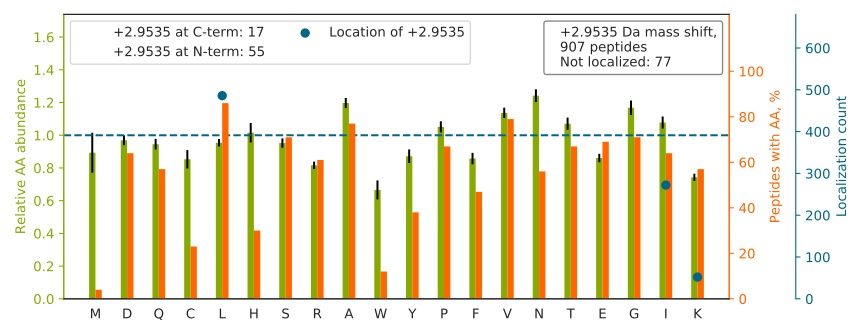

Data behind this chart, as committed beside it:
top isoform	localization score	spectrum
TPGAVNACHLSCSALL[+3]QDNIADAVACAK	0.919	62CPTAC_COprospective_W_VU_20160311_05CO…
AAQAGVAVGDWVL[+3]SIDGENAGSLTHIEAQNK	0.04041	34CPTAC_COprospective_W_VU_20150824_11CO…
SLGPNSCSANGPGL[+3]YLIHGPNLYCYSDVEKLNAAK	0.9533	43CPTAC_COprospective_W_VU_20151130_01CO…
TFSHELSDFGL[+3]ESTAGEIPVVAIR	0.9956	33CPTAC_COprospective_W_VU_20150818_11CO…
SI[+3]NTEVVACSVDSQFTHLAWINTPR	1	01CPTAC_COprospective_W_VU_20150901_01CO…
EALEAESAWCYL[+3]YGTGSVAGVYLPGSR	1	17CPTAC_COprospective_W_VU_20150807_09CO…
IWHHTFYNEL[+3]RVAPEEHPVLLTEAPLNPK	0.9932	25CPTAC_COprospective_W_VU_20160726_05CO…
L[+3]VQDVANNTNEEAGDGTTTATVLAR	1	83CPTAC_COprospective_W_VU_20160524_05CO…
QTFTGHESDINAI[+3]CFFPNGNAFATGSDDATCR	0.9999	60CPTAC_COprospective_W_VU_20160311_27CO…
SI[+3]QQGFCFNILCVGETGIGK	0.9985	51CPTAC_COprospective_W_VU_20160215_16CO…
DGIEPGHIPGTVNI[+3]PFTDFLSQEGLEKSPEEIR	0.9725	09CPTAC_COprospective_W_VU_20150928_05CO…
NHLVEIPPNL[+3]PSSLVELR	0.9648	84CPTAC_COprospective_W_VU_20160916_05CO…
LGELVDGLVVPSAL[+3]VTAILEAPVTEPR	0.8958	35CPTAC_COprospective_W_VU_20150901_16CO…
PGHLQEGFGCVVTNRFDQL[+3]FDDESDPFEVLK	1	43CPTAC_COprospective_W_VU_20151130_01CO…
NNPAIVII[+3]GNNGQIHYDHQNDGASQALASCQR	0.9969	01CPTAC_COprospective_W_VU_20150901_01CO…
KPLVIIAEDVDGEAL[+3]STLVLNR	0.9582	53CPTAC_COprospective_W_VU_20160226_11CO…
VDNAL[+3]QSGNSQESVTEQDSKDSTYSLSSTLTLSK	0.9689	35CPTAC_COprospective_W_VU_20150901_16CO…
NTASQEDKDDSVVL[+3]PLGADTLTHNLGIPVLVVCTK	0.9593	01CPTAC_COprospective_W_VU_20150901_01CO…
RGGI[+3]CNGDGGTPLVCEGLAHGVASFSLGPCGR	0.003948	66CPTAC_COprospective_W_VU_20160323_11CO…
TTGI[+3]VMDSGDGVTHIVPIYEGYALPHAILR	0.8434	35CPTAC_COprospective_W_VU_20150901_16CO…
IISANGCKVDNSSLTGESEPQTR		87CPTAC_COprospective_W_VU_20160701_09CO…
HVNGQDQIVPGL[+3]YACGEAACASVHGANR	1.0	22CPTAC_COprospective_W_VU_20150202_05CO…
FWEVISDEHGIDPTGTYHGDSDLQL[+3]ERINVYYNEAT…	0.93	43CPTAC_COprospective_W_VU_20151130_01CO…
IISNASCTTNCLAPLAK		21CPTAC_COprospective_W_VU_20151112_20CO…
LCYVAL[+3]DFEQEMATAASSSSLEK	0.9791	29CPTAC_COprospective_W_VU_20150810_11CO…
KIDGQQTI[+3]IACIESHQFQAK	0.4231	25CPTAC_COprospective_W_VU_20160726_05CO…
NAPAII[+3]FIDELDAIAPK	0.5675	55CPTAC_COprospective_W_VU_20160630_11CO…
AL[+3]QRPSAAAPQAENGPAAAPAVAAPAATEAPK	0.3414	87CPTAC_COprospective_W_VU_20160701_09CO…
RPGGEPSPEGTTGQSYNQYSQR		17CPTAC_COprospective_W_VU_20150807_09CO…
GVAALTSDPAVQAI[+3]VLDTASDVLDK	0.9936	54CPTAC_COprospective_W_VU_20160226_01CO…
VNQWTTNVVEQTL[+3]SQLTK	0.9937	67CPTAC_COprospective_W_VU_20160324_16CO…
QKEVNENFAIDL[+3]IAEQPVSEVETR	0.2211	26CPTAC_COprospective_W_VU_20150810_05CO…
TVPPAVTGITFL[+3]SGGQSEEEASINLNAINK	0.9771	50CPTAC_COprospective_W_VU_20151222_05CO…
RSQFFEQGSSDSVVPDL[+3]PVPTISAPSR	0.9004	13CPTAC_COprospective_W_VU_20151030_06CO…
KSQGPLEVAEAAVSQSSGL[+3]AAK	0.8695	88CPTAC_COprospective_W_VU_20160705_11CO…
VTWLAETTHALPI[+3]PVICVTYEHLITKPVLGK	0.9868	32CPTAC_COprospective_W_VU_20150818_20CO…
VITNQYNNPAGLYSSENISNFNNALESK		05CPTAC_COprospective_W_VU_20150915_05CO…
LPI[+3]TVLNGAPGFINLCDALNAWQLVK	0.09814	32CPTAC_COprospective_W_VU_20150818_20CO…
DGHFTL[+3]FAPTNEAFEKLPR	1	29CPTAC_COprospective_W_VU_20150810_11CO…
QLLSPGTALILL[+3]EAQAASGFLLDPVR	0.8737	37CPTAC_COprospective_W_VU_20150904_16CO…
SL[+3]GSGGSVSQLFSNFTGSVDDR	1	35CPTAC_COprospective_W_VU_20150901_16CO…
VVQGDIGEANEDVTQI[+3]VEILHSGPSK	0.8062	17CPTAC_COprospective_W_VU_20150807_09CO…
ALGSVGPVDLL[+3]VNNAAVALLQPFLEVTK	0.8907	08CPTAC_COprospective_W_VU_20150928_05CO…
KGYEVIYLTEPVDEYCI[+3]QALPEFDGK	0.9727	17CPTAC_COprospective_W_VU_20150807_09CO…
SCVLFNCAALASQIAAEQNLDNDEGLK		03CPTAC_COprospective_W_VU_20150624_05CO…
VEFL[+3]LNAHSSKDEVQNAVQR	0.7049	15CPTAC_COprospective_W_VU_20151102_09CO…
GVNIGGAGSYIYEKPL[+3]AEGPQVTGPIEVPAAR	0.9353	60CPTAC_COprospective_W_VU_20160311_27CO…
TQNGVYSAANYTNGSFGSNFVSAGI[+3]QTSFR	1.0	35CPTAC_COprospective_W_VU_20150901_16CO…
HTGPGILSMANAGPNTNGSQFFI[+3]CTAK	0.9996	04CPTAC_COprospective_W_VU_20150915_05CO…
AFQYVETHGEVCPANWTPDSPTI[+3]KPSPAASK	0.8945	09CPTAC_COprospective_W_VU_20150928_05CO…
EVKGDL[+3]ENAFLNLVQCIQNKPLYFADR	0.8494	62CPTAC_COprospective_W_VU_20160311_05CO…
VDNAL[+3]QSGNSQESVTEQDSK	1	58CPTAC_COprospective_W_VU_20160318_11CO…
LVHLQTLVL[+3]NGNPLLHAQLR	0.884	25CPTAC_COprospective_W_VU_20160726_05CO…
VDASVAVFCEI[+3]QNTLINTLIR	0.9985	27CPTAC_COprospective_W_VU_20150810_22CO…
NSITLTNLTPGTEYVVSIVAL[+3]NGREESPLLIGQQST…	0.9421	38CPTAC_COprospective_W_VU_20150904_11CO…
L[+3]VSQDNFGFDLPAVEAATK	1	83CPTAC_COprospective_W_VU_20160524_05CO…
VISTITNNI[+3]QQIIEIEDTFETLR	0.9183	11CPTAC_COprospective_W_VU_20151002_05CO…
VLSAL[+3]QAVQGLLVAQGR	0.9959	08CPTAC_COprospective_W_VU_20150928_05CO…
EKLCYVAL[+3]DFEQEMATAASSSSLEK	0.9845	48CPTAC_COprospective_W_VU_20151209_15CO…
KAPDAGGCLHADPDL[+3]GVLCPTGCQLQEALLQQERPI…	0.8656	43CPTAC_COprospective_W_VU_20151130_01CO…
... 847 more rows
